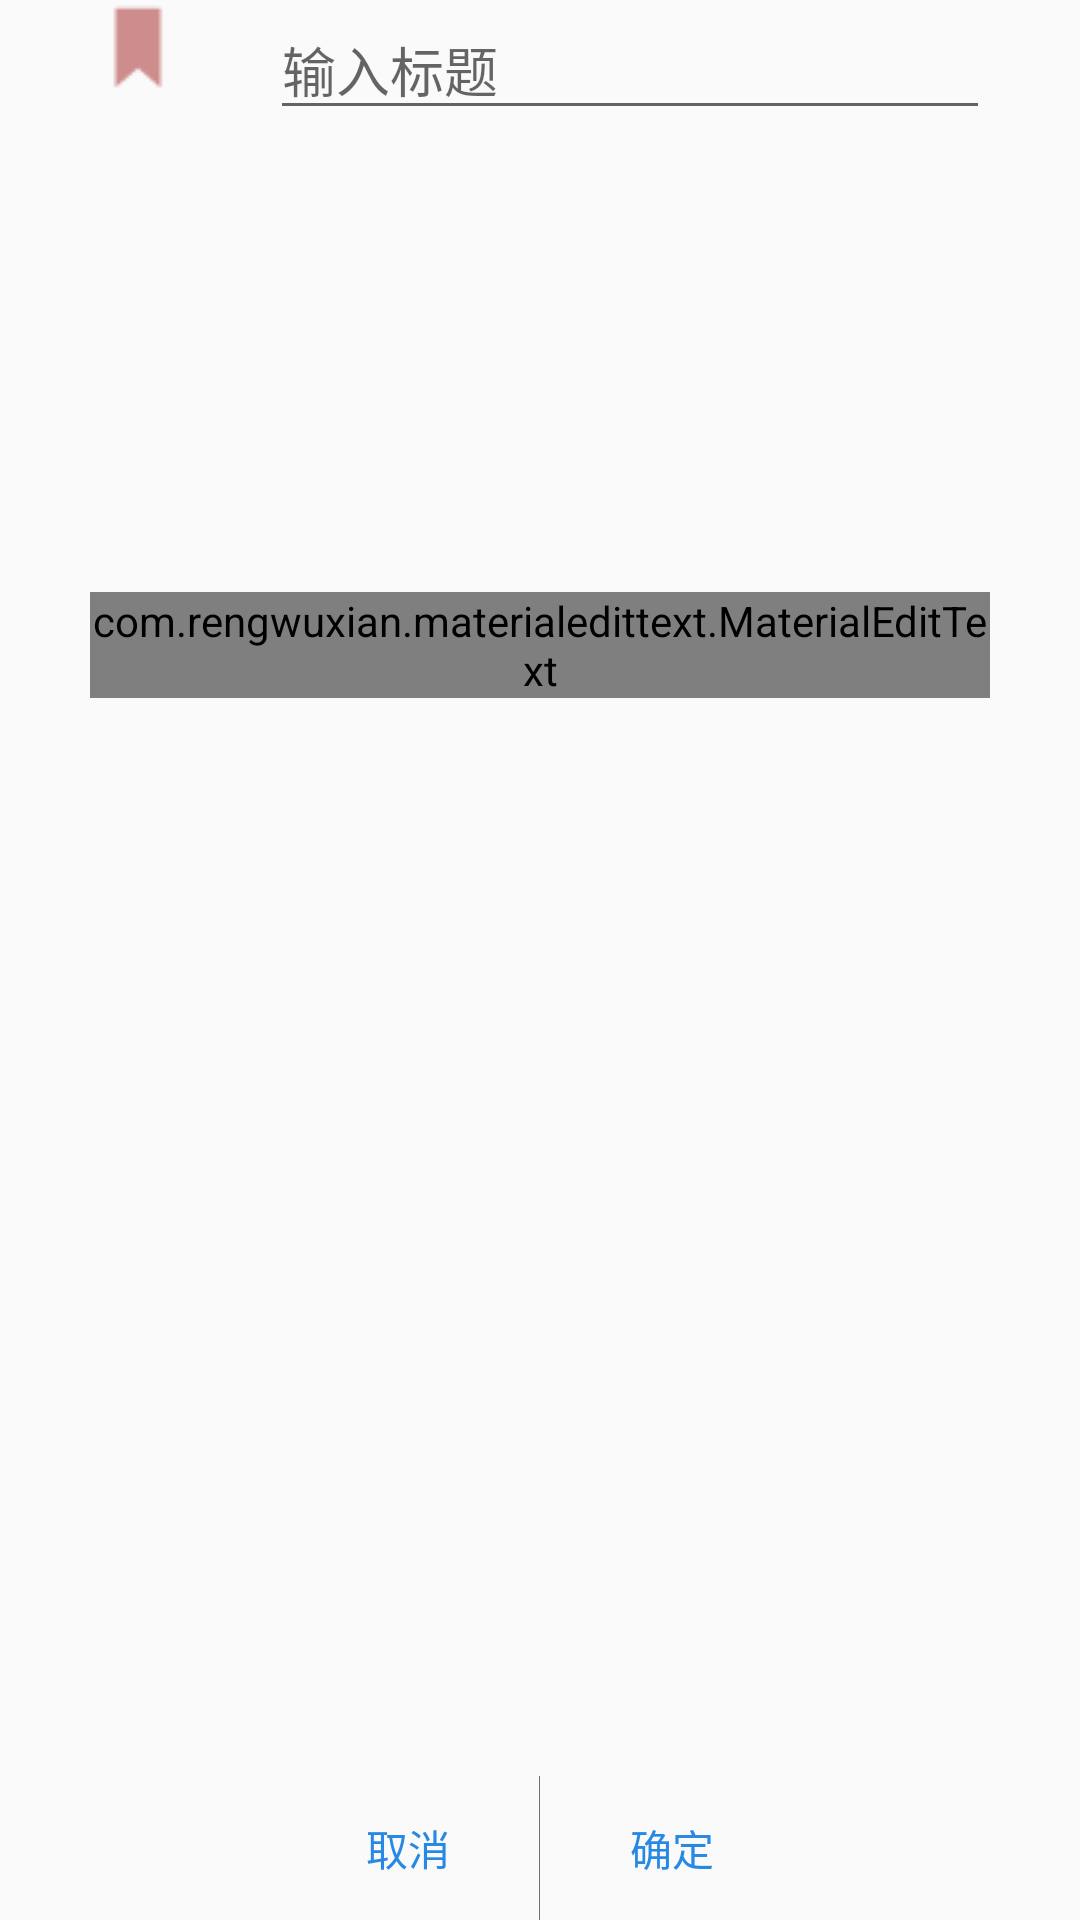

Write the Android layout XML for this screen, with the resource values it uses.
<!-- AndroidManifest.xml: application theme AppTheme -->
<!-- res/layout/dialog_add_note.xml -->
<?xml version="1.0" encoding="utf-8"?>
<LinearLayout xmlns:android="http://schemas.android.com/apk/res/android"
    android:orientation="horizontal" android:layout_width="match_parent"
    android:layout_height="match_parent">
    <LinearLayout
        android:layout_width="0dp"
        android:layout_height="match_parent"
        android:layout_weight="1"/>

    
    <LinearLayout
        android:layout_width="0dp"
        android:layout_height="match_parent"
        android:layout_weight="10"
        android:orientation="vertical">
        
        <LinearLayout
            android:layout_width="match_parent"
            android:layout_height="0dp"
            android:baselineAligned="true"
            android:layout_weight="1">
            
            <LinearLayout
                android:layout_width="0dp"
                android:layout_height="match_parent"
                android:layout_weight="1">
                <ImageView

                    android:layout_width="wrap_content"
                    android:layout_height="wrap_content"
                    android:src="@drawable/addnote_mark"/>
            </LinearLayout>

            
            <LinearLayout
                android:layout_width="0dp"
                android:layout_height="match_parent"
                android:layout_weight="4">
                <EditText
                    android:id="@+id/addNote_etTitle"
                    android:layout_width="match_parent"
                    android:layout_height="wrap_content"
                    android:hint="输入标题"/>
            </LinearLayout>
        </LinearLayout>

        
        <LinearLayout
            android:layout_width="match_parent"
            android:layout_height="0dp"
            android:layout_weight="2">
            <com.rengwuxian.materialedittext.MaterialEditText
                android:id="@+id/addNote_etContent"
                android:layout_width="match_parent"
                android:layout_height="wrap_content"
                android:hint="输入内容"
                android:inputType="textMultiLine"/>
        </LinearLayout>

        
        <LinearLayout
            android:layout_width="match_parent"
            android:layout_height="wrap_content"
           android:baselineAligned="true">
            
            <LinearLayout
                android:layout_width="0dp"
                android:layout_height="wrap_content"
                android:layout_weight="1"
                android:background="@drawable/border_right"
                android:gravity="right">

                <Button
                    android:id="@+id/addNote_btnCancel"
                    android:layout_width="wrap_content"
                    android:layout_height="wrap_content"
                    android:background="@drawable/bg_button"
                    android:text="取消"
                    android:textColor="@color/accent" />
            </LinearLayout>

            
            <LinearLayout
                android:layout_width="0dp"
                android:layout_height="wrap_content"
                android:layout_weight="1"
                android:gravity="left">

                <Button
                    android:id="@+id/addNote_btnConfirm"
                    android:layout_width="wrap_content"
                    android:layout_height="wrap_content"
                    android:background="@drawable/bg_button"
                    android:text="确定"
                    android:textColor="@color/accent" />

            </LinearLayout>
        </LinearLayout>
    </LinearLayout>

    <LinearLayout
        android:layout_width="0dp"
        android:layout_height="match_parent"
        android:layout_weight="1"/>
</LinearLayout>
<!-- resources referenced by this layout -->
<resources>
  <color name="accent">#2789e4</color>
  <!-- drawable addnote_mark: png bitmap (drawable, 305 bytes) -->
  <!-- drawable bg_button (drawable) -->
  <?xml version="1.0" encoding="utf-8"?>
  <selector xmlns:android="http://schemas.android.com/apk/res/android">
      <item>
          <shape>
              <gradient android:startColor="#00000000" android:endColor="#00000000"
                  android:angle="180" />
              <stroke  android:width="0dip"  />
  
          </shape>
      </item>
  </selector>
  <!-- drawable border_right (drawable) -->
  <?xml version="1.0" encoding="utf-8"?>
      <layer-list xmlns:android="http://schemas.android.com/apk/res/android">
          <item>
              <shape>
                  
                  <solid android:color="#707272"/>
              </shape>
          </item>
          
          <item android:right="0.5dip"  >
              <shape>
                  
                  <solid android:color="#fafafa" />
              </shape>
          </item>
  
      </layer-list>
  <style name="AppTheme" parent="Theme.AppCompat.Light.DarkActionBar">
          
          <item name="colorPrimary">@color/event_color_02</item>
          <item name="colorPrimaryDark">@color/event_color_02</item>
          <item name="colorAccent">@color/event_color_01</item>
      </style>
  <color name="event_color_02">#f57f68</color>
  <color name="event_color_01">#59dbe0</color>
</resources>
